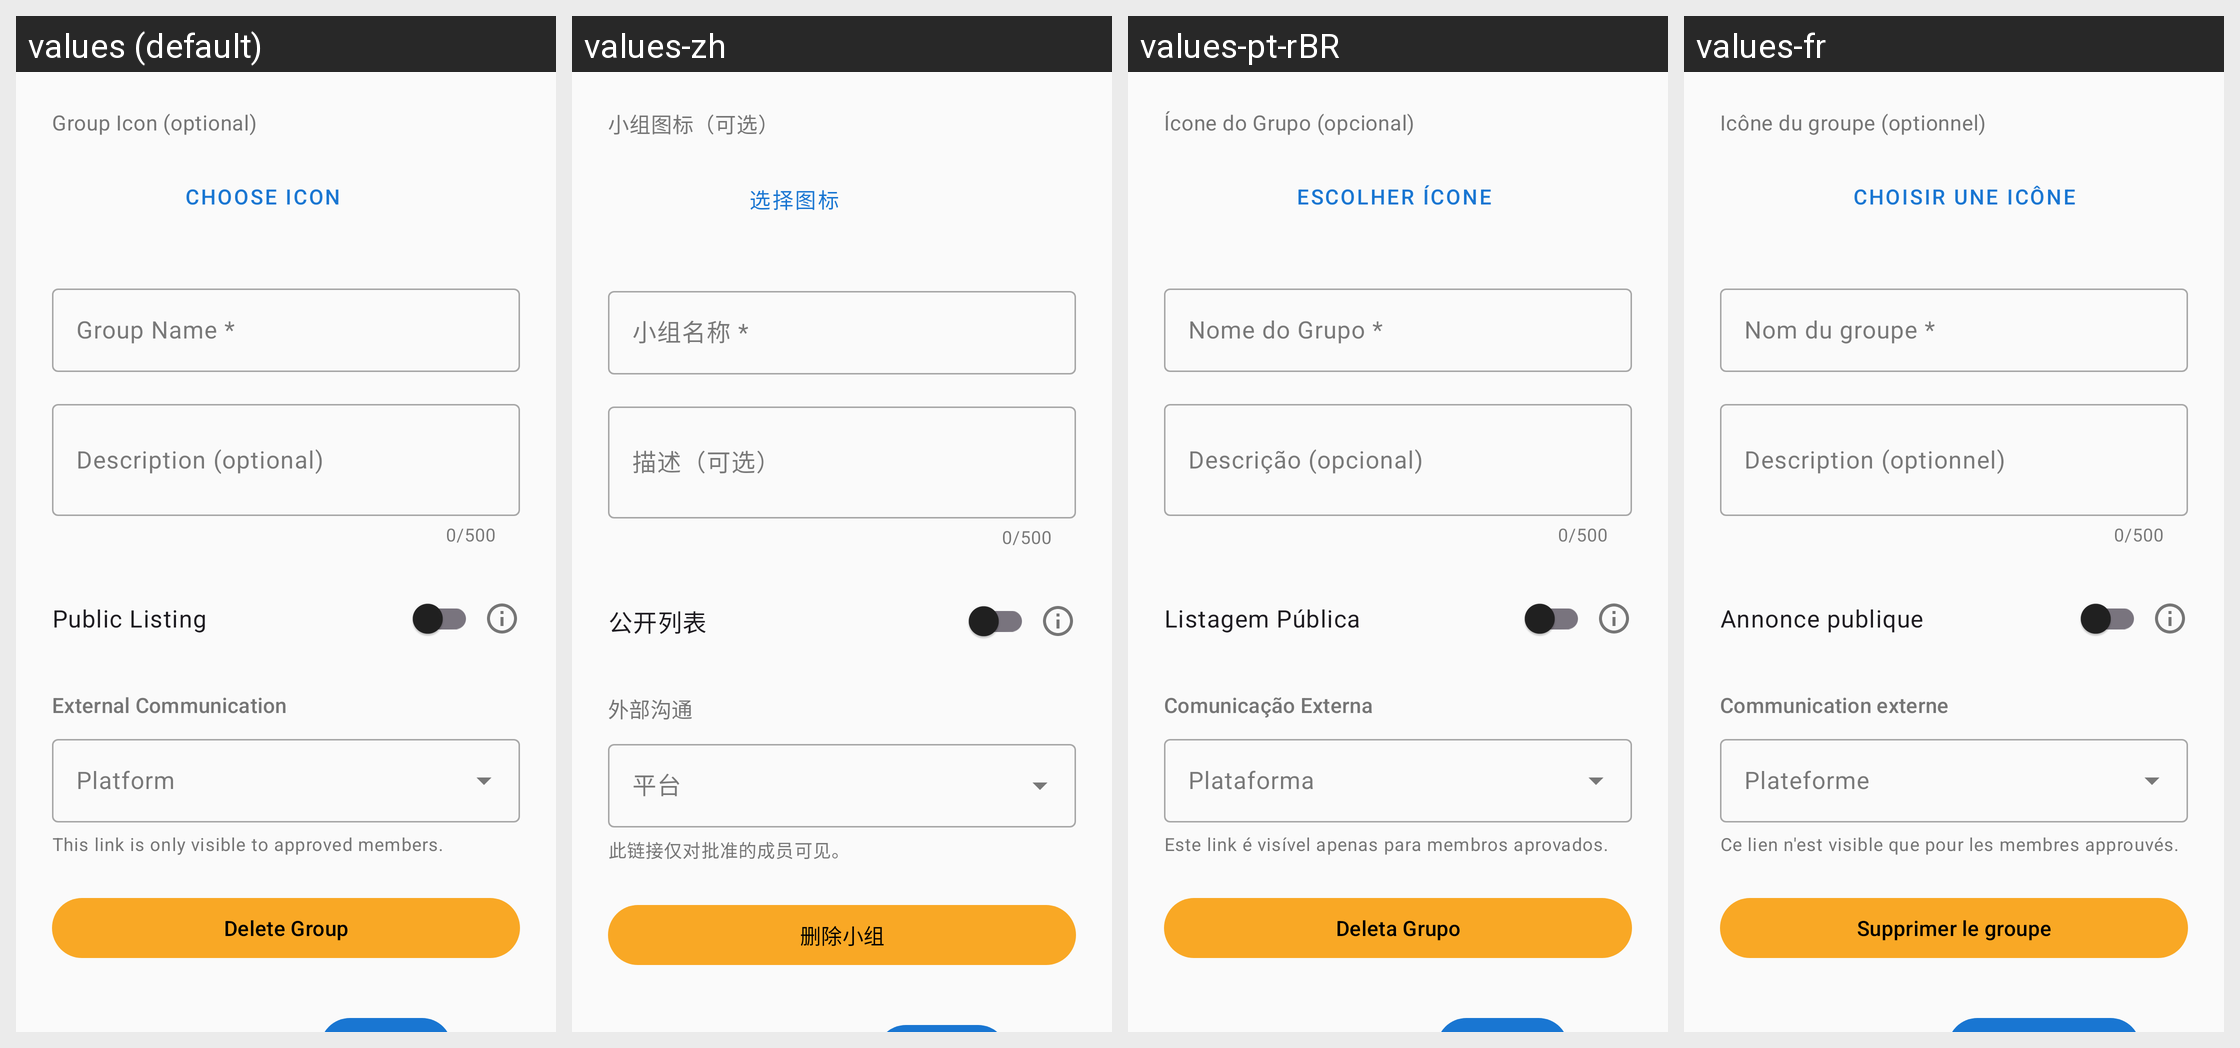

Locale-by-locale string values for the Android screen shown in this grid:
Android screen res/layout/fragment_edit_group.xml rendered under 4 locales, left to right: values (default), values-zh, values-pt-rBR, values-fr. Device: Nexus 5 (rendered at 1080×1920; each locale shown at half size, 540×960, under a caption strip naming it); theme Theme.Pursue.
Other locales in the repository, not shown: values-de, values-es.
Strings drawn on this screen, with the default value and each locale's value (text and hints the layout hard-codes, and strings that could not be matched under every locale, appear in the picture but are not listed):

group_icon_label
  values: Group Icon (optional)
  values-zh: 小组图标（可选）
  values-pt-rBR: Ícone do Grupo (opcional)
  values-fr: Icône du groupe (optionnel)

choose_icon
  values: Choose Icon
  values-zh: 选择图标
  values-pt-rBR: Escolher Ícone
  values-fr: Choisir une icône

group_name_label
  values: Group Name *
  values-zh: 小组名称 *
  values-pt-rBR: Nome do Grupo *
  values-fr: Nom du groupe *

description_label
  values: Description (optional)
  values-zh: 描述（可选）
  values-pt-rBR: Descrição (opcional)
  values-fr: Description (optionnel)

label_public_listing
  values: Public Listing
  values-zh: 公开列表
  values-pt-rBR: Listagem Pública
  values-fr: Annonce publique

section_external_communication
  values: External Communication
  values-zh: 外部沟通
  values-pt-rBR: Comunicação Externa
  values-fr: Communication externe

comm_link_helper
  values: This link is only visible to approved members.
  values-zh: 此链接仅对批准的成员可见。
  values-pt-rBR: Este link é visível apenas para membros aprovados.
  values-fr: Ce lien n'est visible que pour les membres approuvés.

menu_delete_group
  values: Delete Group
  values-zh: 删除小组
  values-pt-rBR: Deleta Grupo
  values-fr: Supprimer le groupe
